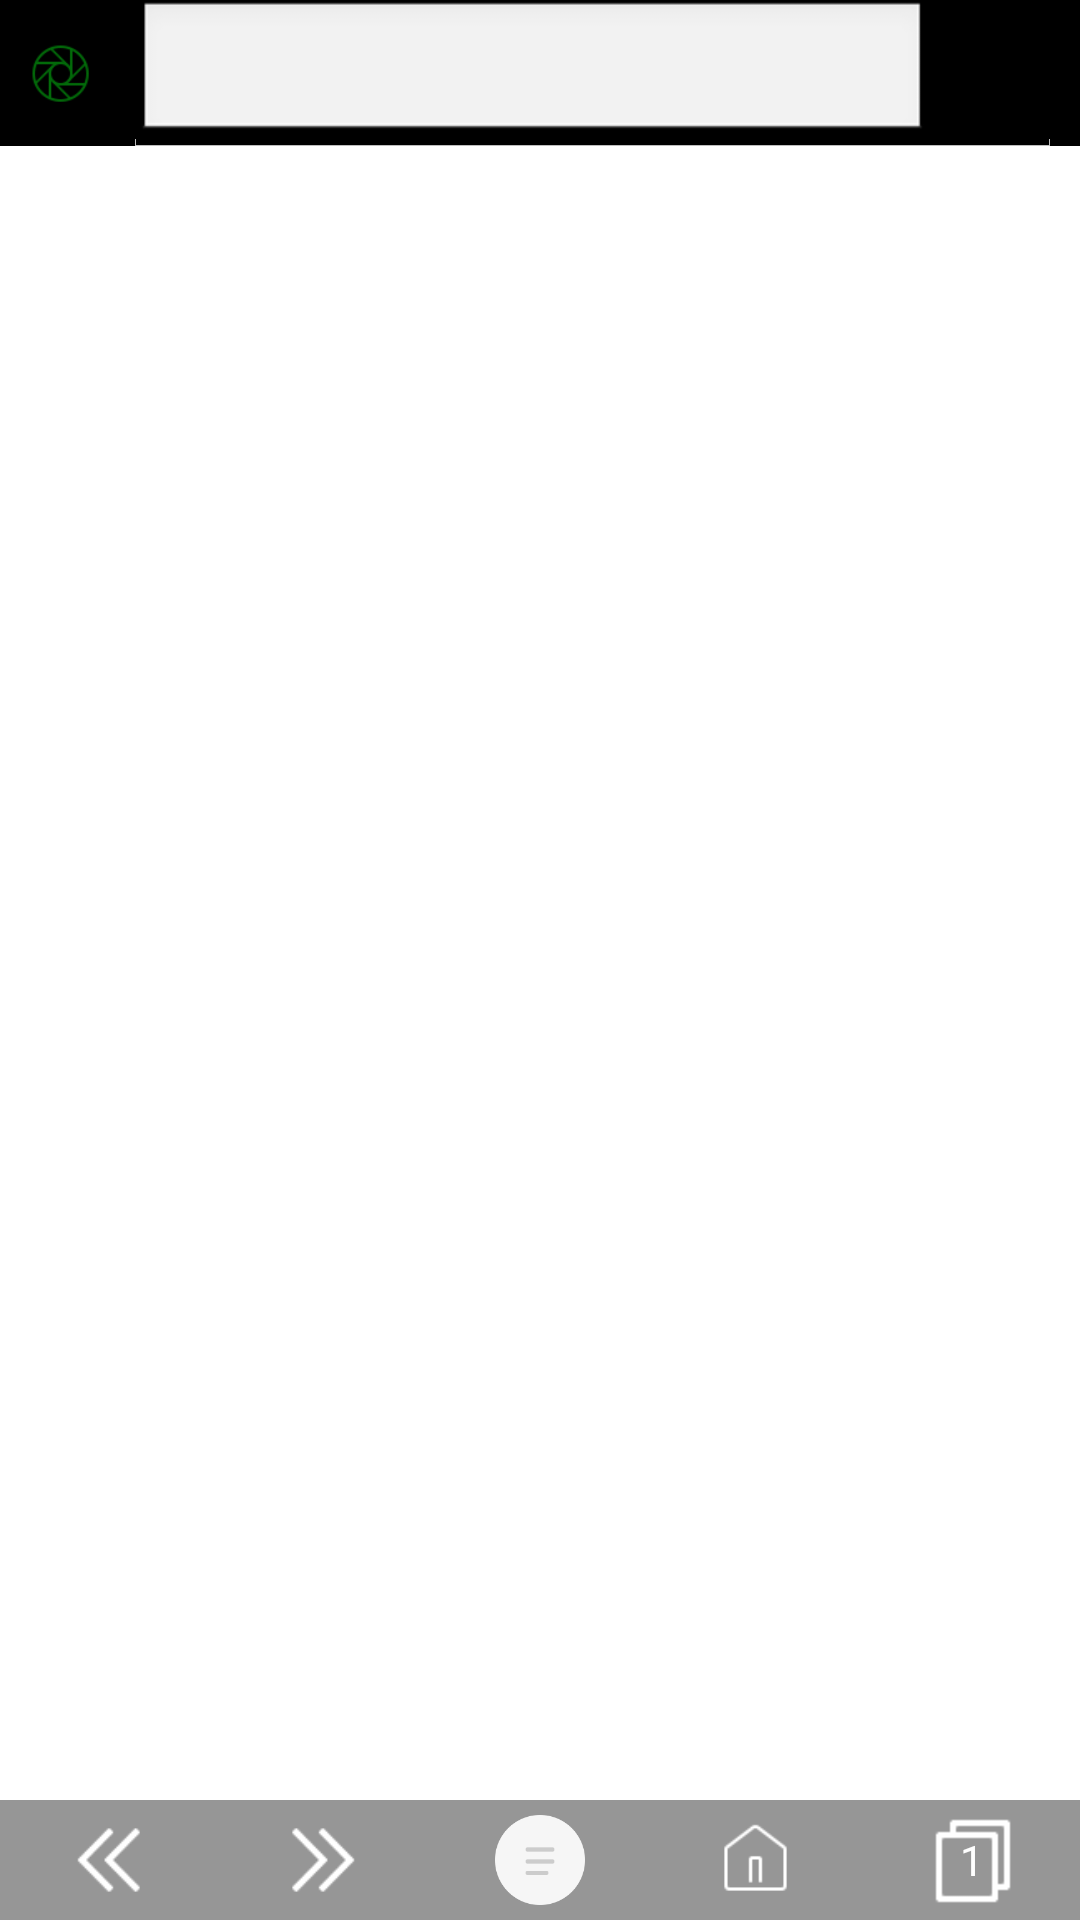

This screen was rendered from an Android layout file. Write that file and the resources it references.
<!-- AndroidManifest.xml: application theme AppTheme -->
<!-- res/layout/activity_main.xml -->
<FrameLayout xmlns:android="http://schemas.android.com/apk/res/android"
    android:id="@+id/layout_main"
    android:layout_width="fill_parent"
    android:layout_height="fill_parent"
    android:background="#ffffff">

    <LinearLayout
        android:id="@+id/webViewLayout"
        android:layout_width="match_parent"
        android:layout_height="match_parent"
        android:orientation="vertical" >

        <LinearLayout
            android:id="@+id/layout_search_bar"
            android:layout_width="match_parent"
            android:layout_height="wrap_content"
            android:background="@android:color/background_dark"
            android:orientation="horizontal" >

            <ImageView
                android:layout_width="40dp"
                android:layout_height="40dp"
                android:layout_gravity="center_vertical"
                android:src="@drawable/ic_launcher" />

            <LinearLayout
                android:layout_width="match_parent"
                android:layout_height="wrap_content"
                android:layout_marginLeft="5dp"
                android:layout_marginRight="10dp"
                android:background="@drawable/edit_bottom_line_normal"
                android:orientation="horizontal" >

                <LinearLayout
                    android:layout_width="0px"
                    android:layout_height="0px"
                    android:focusable="true"
                    android:focusableInTouchMode="true" >
                </LinearLayout>

                <AutoCompleteTextView
                    android:id="@+id/search_keywords"
                    android:layout_width="0dp"
                    android:layout_height="wrap_content"
                    android:layout_gravity="center_vertical"
                    android:layout_weight="1"
                    android:singleLine="true"
                    android:textColor="@android:color/white" />

                <Button
                    android:id="@+id/search_cancel_action"
                    android:layout_width="30dp"
                    android:layout_height="30dp"
                    android:layout_marginRight="10dp"
                    android:layout_gravity="center"
                    android:background="@drawable/web_search" />
            </LinearLayout>
        </LinearLayout>

        

        <FrameLayout
            android:id="@+id/framLayout_webView"
            android:layout_width="match_parent"
            android:layout_height="0sp"
            android:layout_weight="1" >
        </FrameLayout>

        <LinearLayout
            android:id="@+id/layout_navigation_bar"
            android:layout_width="match_parent"
            android:layout_height="40dp"
            android:background="@color/title_back"
            android:orientation="horizontal" >

            <FrameLayout
                android:layout_width="0dp"
                android:layout_height="match_parent"
                android:layout_weight="1" >

                <Button
                    android:id="@+id/web_back"
                    android:layout_width="30dp"
                    android:layout_height="30dp"
                    android:layout_gravity="center"
                    android:background="@drawable/web_prev" />
            </FrameLayout>

            <FrameLayout
                android:layout_width="0dp"
                android:layout_height="match_parent"
                android:layout_weight="1" >

                <Button
                    android:id="@+id/web_forward"
                    android:layout_width="30dp"
                    android:layout_height="30dp"
                    android:layout_gravity="center"
                    android:background="@drawable/web_next" />
            </FrameLayout>

            <FrameLayout
                android:layout_width="0dp"
                android:layout_height="match_parent"
                android:layout_weight="1" >

                <Button
                    android:id="@+id/web_function_key"
                    android:layout_width="30dp"
                    android:layout_height="30dp"
                    android:layout_gravity="center"
                    android:background="@drawable/web_function" />
            </FrameLayout>

            <FrameLayout
                android:layout_width="0dp"
                android:layout_height="match_parent"
                android:layout_weight="1" >

                <Button
                    android:id="@+id/web_home"
                    android:layout_width="35dp"
                    android:layout_height="35dp"
                    android:layout_gravity="center"
                    android:background="@drawable/web_home" />
            </FrameLayout>

            <FrameLayout
                android:layout_width="0dp"
                android:layout_height="match_parent"
                android:layout_weight="1" >

                <TextView
                    android:id="@+id/web_multi_windows"
                    android:layout_width="40dp"
                    android:layout_height="40dp"
                    android:layout_gravity="center"
                    android:background="@drawable/icon_menu_text_copy"
                    android:gravity="center"
                    android:text="1"
                    android:textColor="@android:color/white" />
            </FrameLayout>
        </LinearLayout>
    </LinearLayout>

</FrameLayout>
<!-- resources referenced by this layout -->
<resources>
  <color name="title_back">#969696</color>
  <!-- drawable edit_bottom_line_normal: png bitmap (drawable-xxhdpi, 177 bytes) -->
  <!-- drawable ic_launcher: png bitmap (drawable-xhdpi, 845 bytes) -->
  <!-- drawable icon_menu_text_copy: png bitmap (drawable-xxhdpi, 186 bytes) -->
  <!-- drawable web_function: png bitmap (drawable-xxhdpi, 1039 bytes) -->
  <!-- drawable web_home: png bitmap (drawable-xxhdpi, 488 bytes) -->
  <!-- drawable web_next: png bitmap (drawable-xxhdpi, 254 bytes) -->
  <!-- drawable web_prev: png bitmap (drawable-xxhdpi, 255 bytes) -->
  <style name="AppTheme" parent="AppBaseTheme">
          
      </style>
  <style name="AppBaseTheme" parent="android:Theme.Light">
          
      </style>
</resources>
